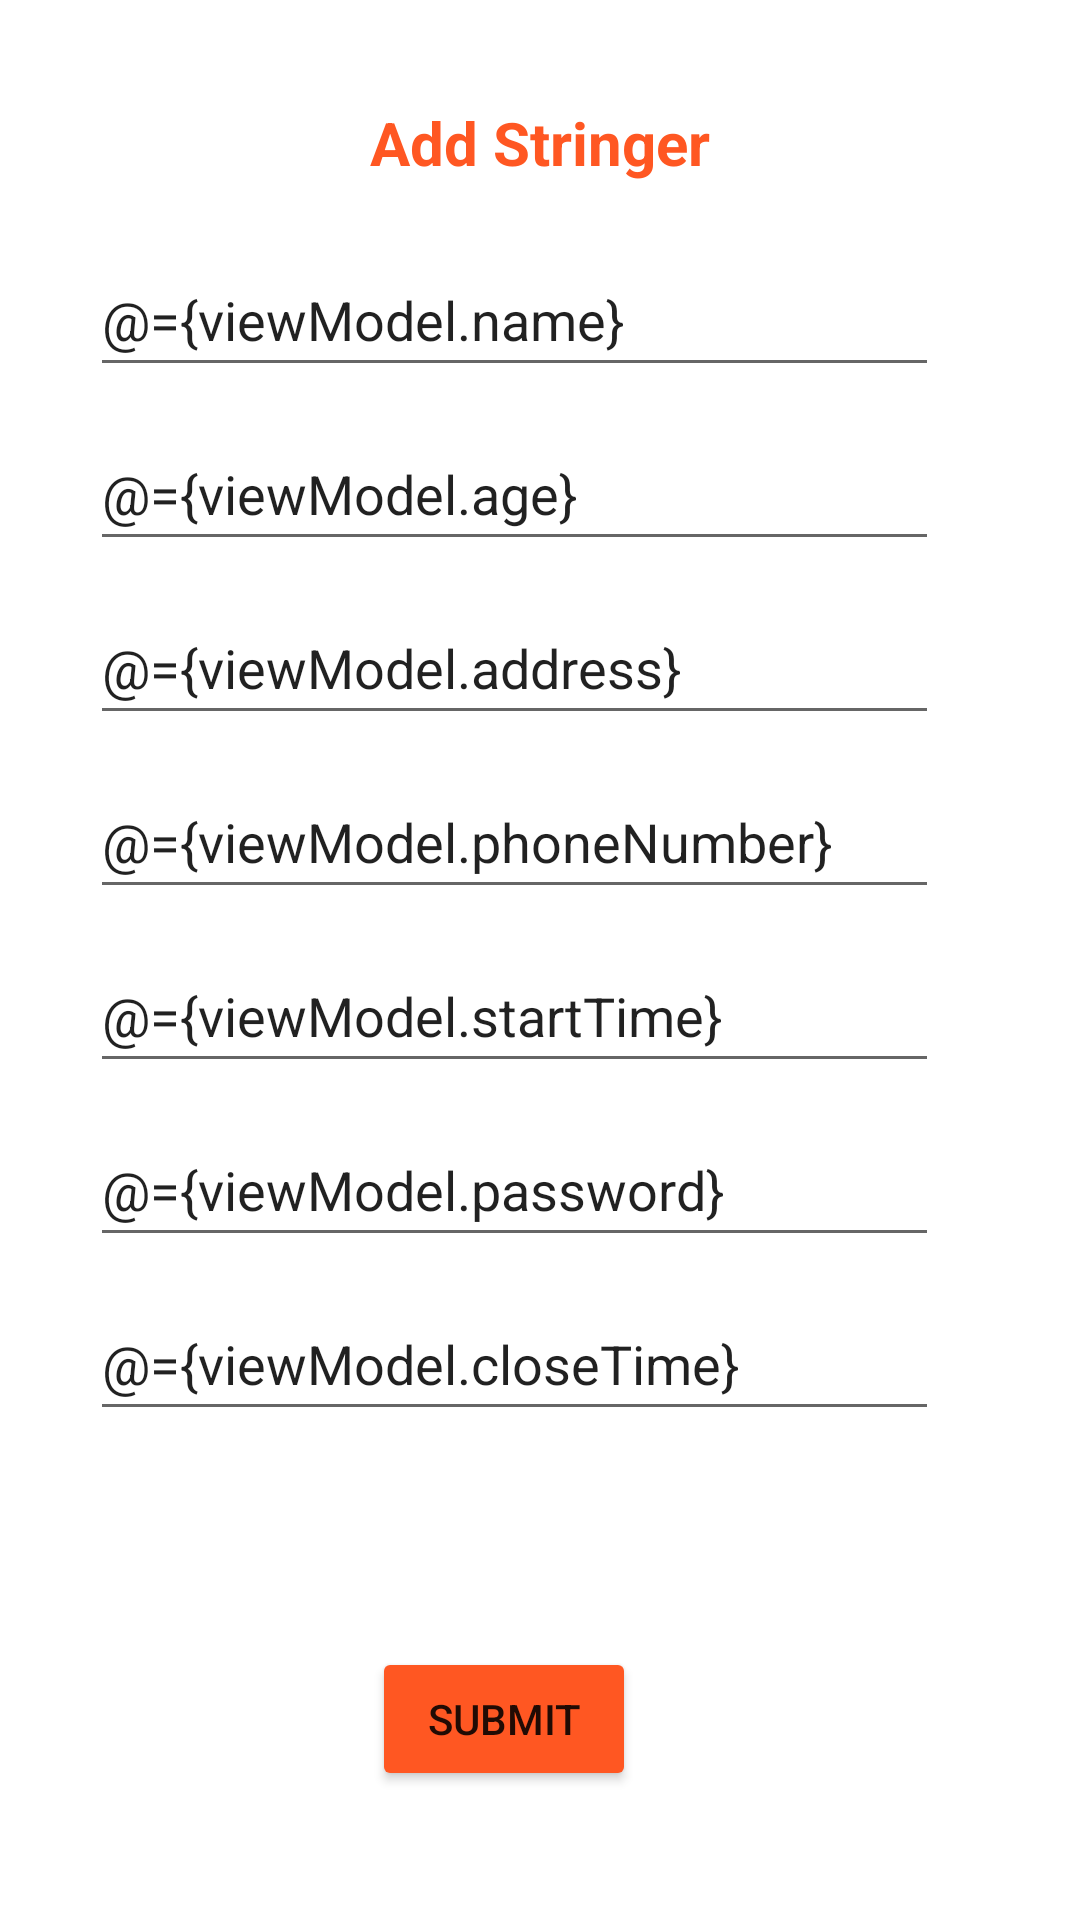

The Android layout XML behind this screen, and the referenced resources:
<!-- AndroidManifest.xml: application theme Theme.TaskApplication -->
<!-- res/layout/fragment_add_stringer.xml -->
<?xml version="1.0" encoding="utf-8"?>
<layout xmlns:android="http://schemas.android.com/apk/res/android"
    xmlns:app="http://schemas.android.com/apk/res-auto"
    xmlns:tools="http://schemas.android.com/tools">

    <data>
        <variable
            name="viewModel"
            type="com.example.taskapplication.ui.viewModel.StringerViewModel" />
    </data>

    <androidx.constraintlayout.widget.ConstraintLayout
        android:layout_width="match_parent"
        android:layout_height="match_parent"
        tools:context=".ui.view.fragments.AddStringerFragment">


        <TextView
            android:id="@+id/textView2"
            android:layout_width="wrap_content"
            android:layout_height="wrap_content"
            android:layout_marginTop="34dp"
            android:text="Add Stringer"
            android:textColor="#FF5722"
            android:textSize="20sp"
            android:textStyle="bold"
            app:layout_constraintEnd_toEndOf="parent"
            app:layout_constraintHorizontal_bias="0.5"
            app:layout_constraintStart_toStartOf="parent"
            app:layout_constraintTop_toTopOf="parent" />

        <EditText
            android:id="@+id/editTextTextPersonName"
            android:layout_width="0dp"
            android:layout_height="48dp"
            android:layout_marginStart="30dp"
            android:layout_marginTop="20dp"
            android:layout_marginEnd="47dp"
            android:ems="10"
            android:hint="Enter Name"
            android:text="@={viewModel.name}"
            android:inputType="textPersonName"
            app:layout_constraintEnd_toEndOf="parent"
            app:layout_constraintStart_toStartOf="parent"
            app:layout_constraintTop_toBottomOf="@+id/textView2" />

        <EditText
            android:id="@+id/editTextTextPersonName2"
            android:layout_width="0dp"
            android:layout_height="48dp"
            android:layout_marginTop="10dp"
            android:ems="10"
            android:hint="Enter Age"
            android:text="@={viewModel.age}"
            android:inputType="textPersonName"
            app:layout_constraintEnd_toEndOf="@+id/editTextTextPersonName"
            app:layout_constraintStart_toStartOf="@+id/editTextTextPersonName"
            app:layout_constraintTop_toBottomOf="@+id/editTextTextPersonName" />

        <EditText
            android:id="@+id/editTextTextPersonName3"
            android:layout_width="0dp"
            android:layout_height="48dp"
            android:layout_marginTop="10dp"
            android:ems="10"
            android:hint="Enter Address"
            android:text="@={viewModel.address}"
            android:inputType="textPersonName"
            app:layout_constraintEnd_toEndOf="@+id/editTextTextPersonName2"
            app:layout_constraintStart_toStartOf="@+id/editTextTextPersonName2"
            app:layout_constraintTop_toBottomOf="@+id/editTextTextPersonName2" />

        <EditText
            android:id="@+id/editTextTextPersonName4"
            android:layout_width="0dp"
            android:layout_height="48dp"
            android:layout_marginTop="10dp"
            android:ems="10"
            android:hint="Enter Phone"
            android:text="@={viewModel.phoneNumber}"
            android:inputType="textPersonName"
            app:layout_constraintEnd_toEndOf="@+id/editTextTextPersonName3"
            app:layout_constraintStart_toStartOf="@+id/editTextTextPersonName3"
            app:layout_constraintTop_toBottomOf="@+id/editTextTextPersonName3" />

        <EditText
            android:id="@+id/editTextTextPersonName5"
            android:layout_width="0dp"
            android:layout_height="48dp"
            android:layout_marginTop="10dp"
            android:ems="10"
            android:hint="Enter Start Time"
            android:text="@={viewModel.startTime}"
            android:inputType="textPersonName"
            app:layout_constraintEnd_toEndOf="@+id/editTextTextPersonName4"
            app:layout_constraintStart_toStartOf="@+id/editTextTextPersonName4"
            app:layout_constraintTop_toBottomOf="@+id/editTextTextPersonName4" />

        <EditText
            android:id="@+id/editTextTextPersonName6"
            android:layout_width="0dp"
            android:layout_height="48dp"
            android:layout_marginTop="10dp"
            android:ems="10"
            android:hint="Enter Password"
            android:text="@={viewModel.password}"
            android:inputType="textPersonName"
            app:layout_constraintEnd_toEndOf="@+id/editTextTextPersonName5"
            app:layout_constraintStart_toStartOf="@+id/editTextTextPersonName5"
            app:layout_constraintTop_toBottomOf="@+id/editTextTextPersonName5" />

        <EditText
            android:id="@+id/editTextTextPersonName7"
            android:layout_width="0dp"
            android:layout_height="48dp"
            android:layout_marginTop="10dp"
            android:ems="10"
            android:text="@={viewModel.closeTime}"
            android:hint="Enter Close Time"
            android:inputType="textPersonName"
            app:layout_constraintEnd_toEndOf="@+id/editTextTextPersonName6"
            app:layout_constraintStart_toStartOf="@+id/editTextTextPersonName6"
            app:layout_constraintTop_toBottomOf="@+id/editTextTextPersonName6" />

        <Button
            android:id="@+id/button"
            android:layout_width="wrap_content"
            android:layout_height="wrap_content"
            android:layout_marginTop="72dp"
            android:backgroundTint="#FF5722"
            android:text="SubMit"
            android:onClick="@{(v) -> viewModel.addData()}"
            app:layout_constraintEnd_toEndOf="parent"
            app:layout_constraintHorizontal_bias="0.456"
            app:layout_constraintStart_toStartOf="parent"
            app:layout_constraintTop_toBottomOf="@+id/editTextTextPersonName7" />


    </androidx.constraintlayout.widget.ConstraintLayout>
</layout>
<!-- resources referenced by this layout -->
<resources>
  <style name="Theme.TaskApplication" parent="Theme.MaterialComponents.DayNight.DarkActionBar">
          
          <item name="colorPrimary">@color/purple_500</item>
          <item name="colorPrimaryDark">@color/purple_700</item>
          <item name="colorAccent">@color/white</item>
          
          <item name="android:statusBarColor" tools:targetApi="l">@color/light_blue</item>
          
      </style>
  <color name="purple_500">#FF6200EE</color>
  <color name="purple_700">#FF3700B3</color>
  <color name="white">#FFFFFFFF</color>
  <color name="light_blue">#3F51B5</color>
</resources>
